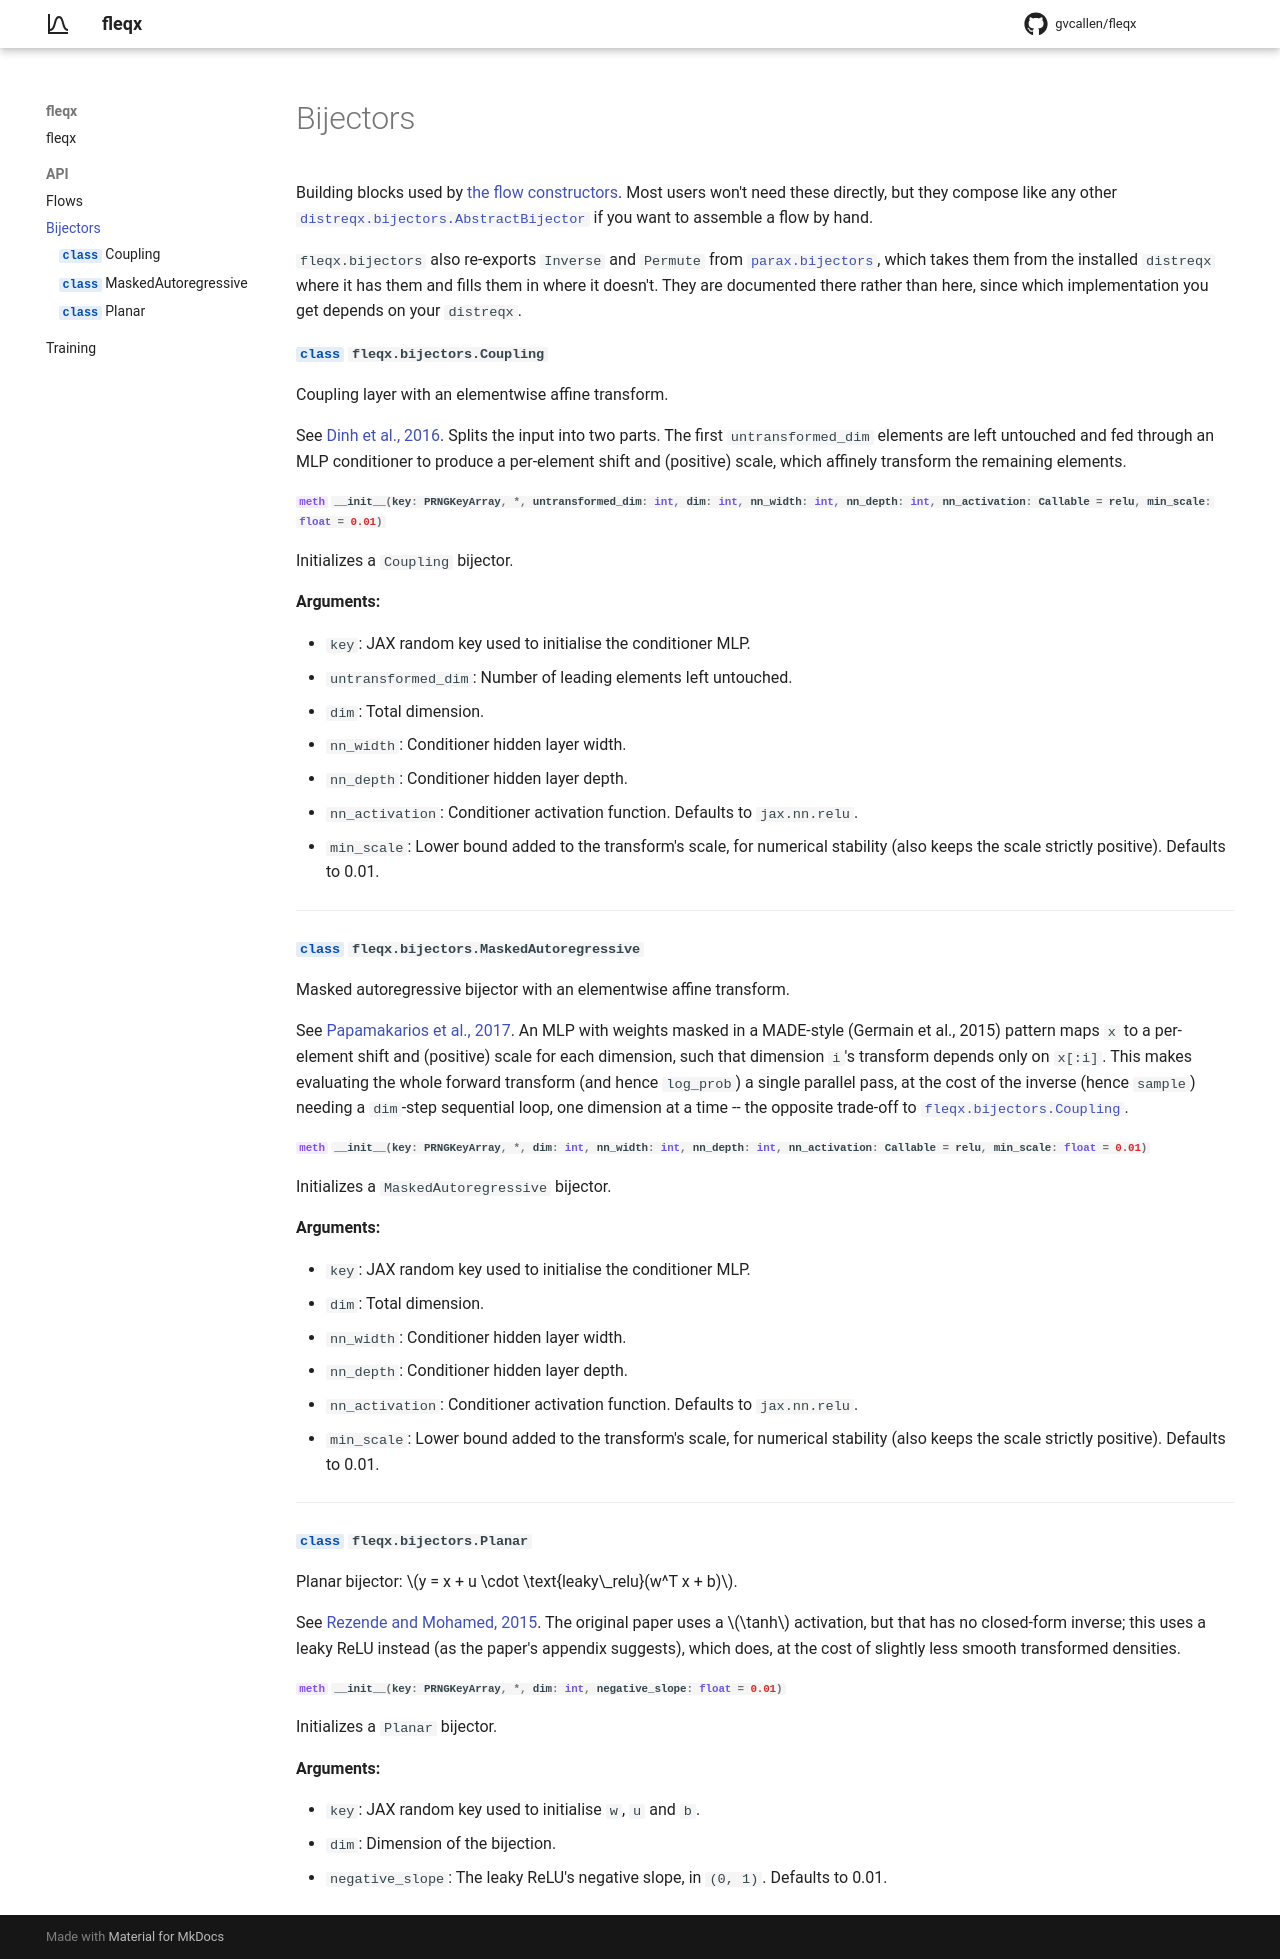

repository: gvcallen/fleqx · page: api/bijectors/index.html · generator: mkdocs

# Bijectors

Building blocks used by [the flow constructors](flows.md). Most users won't need
these directly, but they compose like any other
[`distreqx.bijectors.AbstractBijector`](https://lockwo.github.io/distreqx/api/bijectors/_bijector/)
if you want to assemble a flow by hand.

`fleqx.bijectors` also re-exports `Inverse` and `Permute` from
[`parax.bijectors`](https://gvcallen.github.io/parax), which takes them from the
installed `distreqx` where it has them and fills them in where it doesn't. They are
documented there rather than here, since which implementation you get depends on
your `distreqx`.

::: fleqx.bijectors.Coupling
    options:
        members:
            - __init__

---

::: fleqx.bijectors.MaskedAutoregressive
    options:
        members:
            - __init__

---

::: fleqx.bijectors.Planar
    options:
        members:
            - __init__
